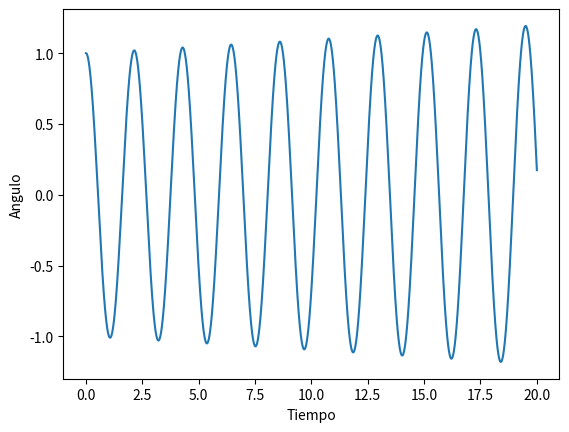

Write Python code to recreate this figure.
from __future__ import division
from sympy import *
import math
from numpy import cos,sin #funciones cos, sin de numpy
import numpy as np #numerical python como np

#https://dev.to/bitproject/how-to-store-data-in-python-24a5


h=1/500 #tamano de paso
t=0 #valor inicial del tiempo
z=np.array([1,0]) #vector inicial en t=0

time=[t] #Guardamos el tiempo en una lista
theta=[z[0]] #Guardamos el tiempo en una lista

# vector en R^2 derivada
def D(z): return np.array([z[1],-9.8182*sin(z[0])])


print(t,z)
zth=z+h*D(z)

while(t <= 20):
    z=zth
    t=t+h
    time.append(t) #Guardamos el tiempo en una lista
    theta.append(z[0]) #Guardamos el tiempo en una lista
    print(t,z)
    zth=z+h*D(z)

import matplotlib.pyplot as plt

plt.plot(time, theta)
plt.xlabel('Tiempo')
plt.ylabel('Angulo')
plt.show()
